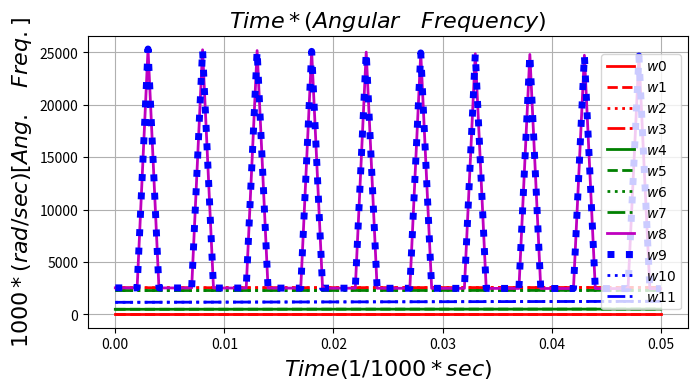

Write Python code to recreate this figure.
#  App49.py 

import numpy as np 
import matplotlib.pyplot as plt 

#t 
t = [    
         0.0000,         0.0010,         0.0020,         0.0030,         0.0040,
         0.0050,         0.0060,         0.0070,         0.0080,         0.0090,
         0.0100,         0.0110,         0.0120,         0.0130,         0.0140,
         0.0150,         0.0160,         0.0170,         0.0180,         0.0190,
         0.0200,         0.0210,         0.0220,         0.0230,         0.0240,
         0.0250,         0.0260,         0.0270,         0.0280,         0.0290,
         0.0300,         0.0310,         0.0320,         0.0330,         0.0340,
         0.0350,         0.0360,         0.0370,         0.0380,         0.0390,
         0.0400,         0.0410,         0.0420,         0.0430,         0.0440,
         0.0450,         0.0460,         0.0470,         0.0480,         0.0490,
         0.0500,
    ] 

#w0 
w0 = [   
         0.0,         0.0,         0.0,         0.0,         0.0,
         0.0,         0.0,         0.0,         0.0,         0.0,
         0.0,         0.0,         0.0,         0.0,         0.0,
         0.0,         0.0,         0.0,         0.0,         0.0,
         0.0,         0.0,         0.0,         0.0,         0.0,
         0.0,         0.0,         0.0,         0.0,         0.0,
         0.0,         0.0,         0.0,         0.0,         0.0,
         0.0,         0.0,         0.0,         0.0,         0.0,
         0.0,         0.0,         0.0,         0.0,         0.0,
         0.0,         0.0,         0.0,         0.0,         0.0,
         0.0,
    ]
#w1 
w1 = [  
         0.0,         0.0,         0.0,         0.0,         0.0,
         0.0,         0.0,         0.0,         0.0,         0.0,
         0.0,         0.0,         0.0,         0.0,         0.0,
         0.0,         0.0,         0.0,         0.0,         0.0,
         0.0,         0.0,         0.0,         0.0,         0.0,
         0.0,         0.0,         0.0,         0.0,         0.0,
         0.0,         0.0,         0.0,         0.0,         0.0,
         0.0,         0.0,         0.0,         0.0,         0.0,
         0.0,         0.0,         0.0,         0.0,         0.0,
         0.0,         0.0,         0.0,         0.0,         0.0,
         0.0,
    ]
#w2 
w2 = [   
         2547.2,         2547.6,         2547.9,         2548.2,         2548.6,
         2549.0,         2549.3,         2549.7,         2550.1,         2550.5,
         2550.9,         2551.3,         2551.7,         2552.2,         2552.6,
         2553.1,         2553.6,         2554.0,         2554.5,         2555.0,
         2555.5,         2556.1,         2556.6,         2557.2,         2557.7,
         2558.3,         2558.8,         2559.4,         2560.0,         2560.6,
         2561.3,         2561.9,         2562.5,         2563.2,         2563.9,
         2564.5,         2565.2,         2565.9,         2566.6,         2567.4,
         2568.1,         2568.8,         2569.6,         2570.4,         2571.2,
         2572.0,         2572.8,         2573.6,         2574.4,         2575.3,
         2576.1,
    ] 
#w3 
w3 = [  
         2547.2,         2547.6,         2547.9,         2548.2,         2548.6,
         2549.0,         2549.3,         2549.7,         2550.1,         2550.5,
         2550.9,         2551.3,         2551.7,         2552.2,         2552.6,
         2553.1,         2553.6,         2554.0,         2554.5,         2555.0,
         2555.5,         2556.1,         2556.6,         2557.2,         2557.7,
         2558.3,         2558.8,         2559.4,         2560.0,         2560.6,
         2561.3,         2561.9,         2562.5,         2563.2,         2563.9,
         2564.5,         2565.2,         2565.9,         2566.6,         2567.4,
         2568.1,         2568.8,         2569.6,         2570.4,         2571.2,
         2572.0,         2572.8,         2573.6,         2574.4,         2575.3,
         2576.1,
    ]
#w4
w4 = [  
         491.6,         492.4,         493.1,         493.8,         494.4,
         495.1,         495.7,         496.3,         497.0,         497.5,
         498.1,         498.7,         499.2,         499.8,         500.3,
         500.8,         501.3,         501.7,         502.2,         502.6,
         503.0,         503.5,         503.8,         504.2,         504.6,
         504.9,         505.2,         505.5,         505.8,         506.1,
         506.4,         506.7,         506.9,         507.1,         507.3,
         507.5,         507.7,         507.9,         508.0,         508.1,
         508.2,         508.3,         508.4,         508.5,         508.5,
         508.6,         508.6,         508.6,         508.6,         508.6,
         508.6,
    ] 
#w5 
w5 = [  
         491.6,         492.4,         493.1,         493.8,         494.4,
         495.1,         495.7,         496.3,         497.0,         497.5,
         498.1,         498.7,         499.2,         499.8,         500.3,
         500.8,         501.3,         501.7,         502.2,         502.6,
         503.0,         503.5,         503.8,         504.2,         504.6,
         504.9,         505.2,         505.5,         505.8,         506.1,
         506.4,         506.7,         506.9,         507.1,         507.3,
         507.5,         507.7,         507.9,         508.0,         508.1,
         508.2,         508.3,         508.4,         508.5,         508.5,
         508.6,         508.6,         508.6,         508.6,         508.6,
         508.6,
    ]
#w6 
w6 = [   
         2281.4,         2281.7,         2282.0,         2282.3,         2282.6,
         2282.9,         2283.2,         2283.5,         2283.8,         2284.2,
         2284.5,         2284.8,         2285.1,         2285.4,         2285.7,
         2286.0,         2286.3,         2286.7,         2287.0,         2287.3,
         2287.6,         2287.9,         2288.2,         2288.5,         2288.9,
         2289.2,         2289.5,         2289.8,         2290.1,         2290.5,
         2290.8,         2291.1,         2291.4,         2291.7,         2292.1,
         2292.4,         2292.7,         2293.0,         2293.3,         2293.7,
         2294.0,         2294.3,         2294.6,         2295.0,         2295.3,
         2295.6,         2296.2,         2296.6,         2296.9,         2297.2,
         2297.6,
    ]
#w7 
w7 = [  
         2281.4,         2281.7,         2282.0,         2282.3,         2282.6,
         2282.9,         2283.2,         2283.5,         2283.8,         2284.2,
         2284.5,         2284.8,         2285.1,         2285.4,         2285.7,
         2286.0,         2286.3,         2286.7,         2287.0,         2287.3,
         2287.6,         2287.9,         2288.2,         2288.5,         2288.9,
         2289.2,         2289.5,         2289.8,         2290.1,         2290.5,
         2290.8,         2291.1,         2291.4,         2291.7,         2292.1,
         2292.4,         2292.7,         2293.0,         2293.3,         2293.7,
         2294.0,         2294.3,         2294.6,         2295.0,         2295.3,
         2295.6,         2296.2,         2296.6,         2296.9,         2297.2,
         2297.6,
    ]
#w8 
w8 = [   
         2537.5,         2536.0,         2534.5,         25330,         2531.5,
         2530.0,         2528.5,         2527.0,         25255,         2524.0,
         2522.5,         2521.0,         2519.5,         25180,         2516.5,
         2515.0,         2513.5,         2512.0,         25105,         2509.1,
         2507.6,         2506.1,         2504.6,         25031,         2501.6,
         2500.1,         2498.6,         2497.2,         24957,         2494.2,
         2492.7,         2491.2,         2489.7,         24883,         2486.8,
         2485.3,         2483.8,         2482.3,         24809,         2479.4,
         2477.9,         2476.4,         2474.9,         24734,         2472.0,
         2470.5,         2469.1,         2467.6,         24661,         2464.6,
         2463.1,
    ] 
#w9 
w9 = [  
         2537.5,         2536.0,         2534.5,         25330,         2531.5,
         2530.0,         2528.5,         2527.0,         25255,         2524.0,
         2522.5,         2521.0,         2519.5,         25180,         2516.5,
         2515.0,         2513.5,         2512.0,         25105,         2509.1,
         2507.6,         2506.1,         2504.6,         25031,         2501.6,
         2500.1,         2498.6,         2497.2,         24957,         2494.2,
         2492.7,         2491.2,         2489.7,         24883,         2486.8,
         2485.3,         2483.8,         2482.3,         24809,         2479.4,
         2477.9,         2476.4,         2474.9,         24734,         2472.0,
         2470.5,         2469.1,         2467.6,         24661,         2464.6,
         2463.1,
    ]
#w10
w10 = [  
         1158.4,         1160.3,         1162.1,         1164.0,         1165.9,
         1167.8,         1169.6,         1171.5,         1173.4,         1175.3,
         1177.2,         1179.1,         1181.0,         1182.8,         1184.7,
         1186.6,         1188.5,         1190.4,         1192.3,         1194.2,
         1196.1,         1198.0,         1199.9,         1201.8,         1203.7,
         1205.6,         1207.6,         1209.5,         1211.4,         1213.3,
         1215.2,         1217.1,         1219.0,         1221.0,         1222.9,
         1224.8,         1226.7,         1228.6,         1230.6,         1232.5,
         1234.4,         1236.3,         1238.3,         1240.2,         1242.1,
         1244.1,         1246.0,         1247.9,         1249.8,         1251.8,
         1253.7,
    ] 
#w11 
w11 = [  
         1158.4,         1160.3,         1162.1,         1164.0,         1165.9,
         1167.8,         1169.6,         1171.5,         1173.4,         1175.3,
         1177.2,         1179.1,         1181.0,         1182.8,         1184.7,
         1186.6,         1188.5,         1190.4,         1192.3,         1194.2,
         1196.1,         1198.0,         1199.9,         1201.8,         1203.7,
         1205.6,         1207.6,         1209.5,         1211.4,         1213.3,
         1215.2,         1217.1,         1219.0,         1221.0,         1222.9,
         1224.8,         1226.7,         1228.6,         1230.6,         1232.5,
         1234.4,         1236.3,         1238.3,         1240.2,         1242.1,
         1244.1,         1246.0,         1247.9,         1249.8,         1251.8,
         1253.7,
    ]

plt.figure(figsize = (8, 4)) 
plt.subplots_adjust(bottom = 0.15, left=0.15) 

plt.plot(t, w0, 'r-', label = r'$w0$', lw = 2) 
plt.plot(t, w1, 'r--', label = r'$w1$', lw = 2)
plt.plot(t, w2, 'r:', label = r'$w2$', lw = 2)
plt.plot(t, w3, 'r-.', label = r'$w3$', lw = 2)
plt.plot(t, w4, 'g-', label = r'$w4$', lw = 2)   
plt.plot(t, w5, 'g--', label = r'$w5$', lw = 2)  



plt.plot(t, w6, 'g:', label = r'$w6$', lw = 2) 
plt.plot(t, w7, 'g-.', label = r'$w7$', lw = 2)
plt.plot(t, w8, 'm-', label = r'$w8$', lw = 2)
plt.plot(t, w9, 'b:', label = r'$w9$', lw = 5)
plt.plot(t, w10, 'b:', label = r'$w10$', lw = 2)   
plt.plot(t, w11, 'b-.', label = r'$w11$', lw = 2) 




plt.xlabel(r'$Time(1/1000 * sec)$').set_fontsize(16) 
plt.ylabel(r'$1000 * (rad / sec) [Ang. \quad Freq.]$').set_fontsize(16)  
plt.title(r'$Time*(Angular \quad Frequency)$').set_fontsize(16) 

plt.grid(axis='both') 
plt.legend(loc='right') 

plt.show() 
